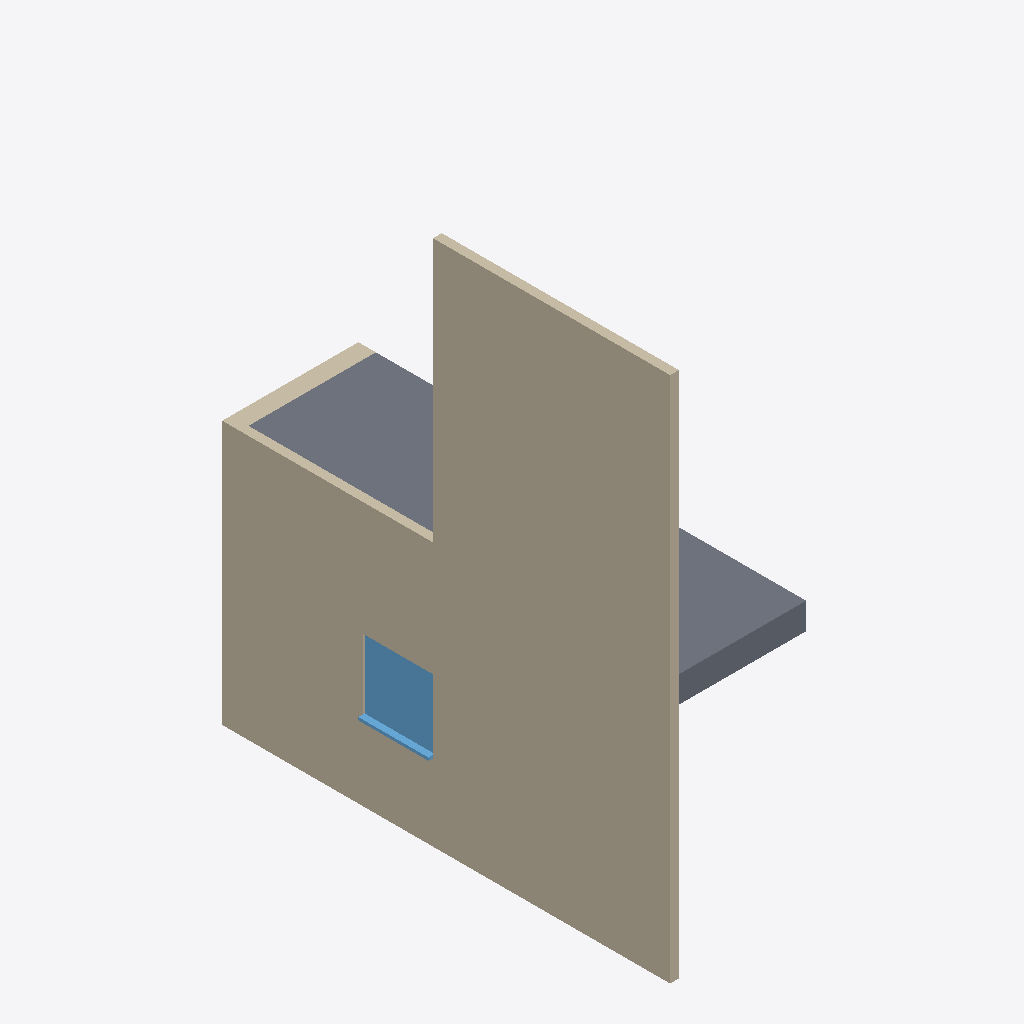
Isometric view of an IFC building model (IFC-SPF (STEP), schema IFC4, length unit metre), seen from the south-west, elements coloured by IFC class: 3 walls (beige), 1 slab (grey), 1 window (light blue).
Extent 1.6 m × 5.1 m × 6.0 m (x, y, z). Storeys (2): Nivel 1 at 0.00 m; Nivel 2 at 3.00 m. Elements (5): 3 IfcWall, 1 IfcSlab, 1 IfcWindow.

HEADER;
FILE_DESCRIPTION(('ViewDefinition [DesignTransferView_V1.0]'),'2;1');
FILE_NAME('0001','2024-06-06T11:32:59',(''),(''),'The EXPRESS Data Manager Version 5.02.0100.07 : ','22.0.2.392 - Exporter 22.0.2.392 - IU alternativ','');
FILE_SCHEMA(('IFC4'));
ENDSEC;
DATA;
#126=IFCPROJECT('2TIQtV2g92SQeT1gSnyOsd',#42,'0001',$,$,'Nombre de proyecto','Estado de proyecto',(#113),#108);
#170=IFCSITE('2TIQtV2g92SQeT1gSnyOsb',#42,'Default',$,$,#169,$,$,.ELEMENT.,(40,24,0,5493),(-3,-40,-59,-880065),0.0,$,$);
#141=IFCBUILDING('2TIQtV2g92SQeT1gSnyOsc',#42,'',$,$,#33,$,'',.ELEMENT.,$,$,#137);
#154=IFCBUILDINGSTOREY('2TIQtV2g92SQeT1gVE3d7o',#42,'Nivel 1',$,'Nivel:Nivel 1',#152,$,'Nivel 1',.ELEMENT.,0.0);
#160=IFCBUILDINGSTOREY('2TIQtV2g92SQeT1gVE3dJO',#42,'Nivel 2',$,'Nivel:Nivel 1',#159,$,'Nivel 2',.ELEMENT.,3.0);
#234=IFCWALL('3F95WLQebDevWiS0lbVrEC',#42,'Muro básico:ARQ_MUR_FAC_F1_LadrilloEnlucido_100mm:168514',$,'Muro básico:ARQ_MUR_FAC_F1_LadrilloEnlucido_100mm',#197,#228,'168514',.NOTDEFINED.);
#462=IFCWALL('1zSUigt$53ZhyHNjwrYRjM',#42,'Muro básico:ARQ_MUR_FAC_F1_LadrilloEnlucido_100mm:169518',$,'Muro básico:ARQ_MUR_FAC_F1_LadrilloEnlucido_100mm',#439,#458,'169518',.NOTDEFINED.);
#533=IFCSLAB('1zSUigt$53ZhyHNjwrYRiS',#42,'Suelo:EST_SUE_S1_HA250_Hormigon_300mm:169572',$,'Suelo:EST_SUE_S1_HA250_Hormigon_300mm',#498,#529,'169572',.FLOOR.);
#2159=IFCWINDOW('2YX31tkXr4kg4RfnsLosL_',#42,'Ventana simple:80 x 80 cm:170210',$,'Ventana simple:80 x 80 cm',#2380,#2152,'170210',0.8,0.799999999999999,.WINDOW.,.NOTDEFINED.,$);
#375=IFCWALL('0P2r81KNTB9QaLKjCb_XyG',#42,'Muro básico:ARQ_MUR_FAC_F2_HA25_200mm:168761',$,'Muro básico:ARQ_MUR_FAC_F2_HA25_200mm',#349,#371,'168761',.NOTDEFINED.);
ENDSEC;
